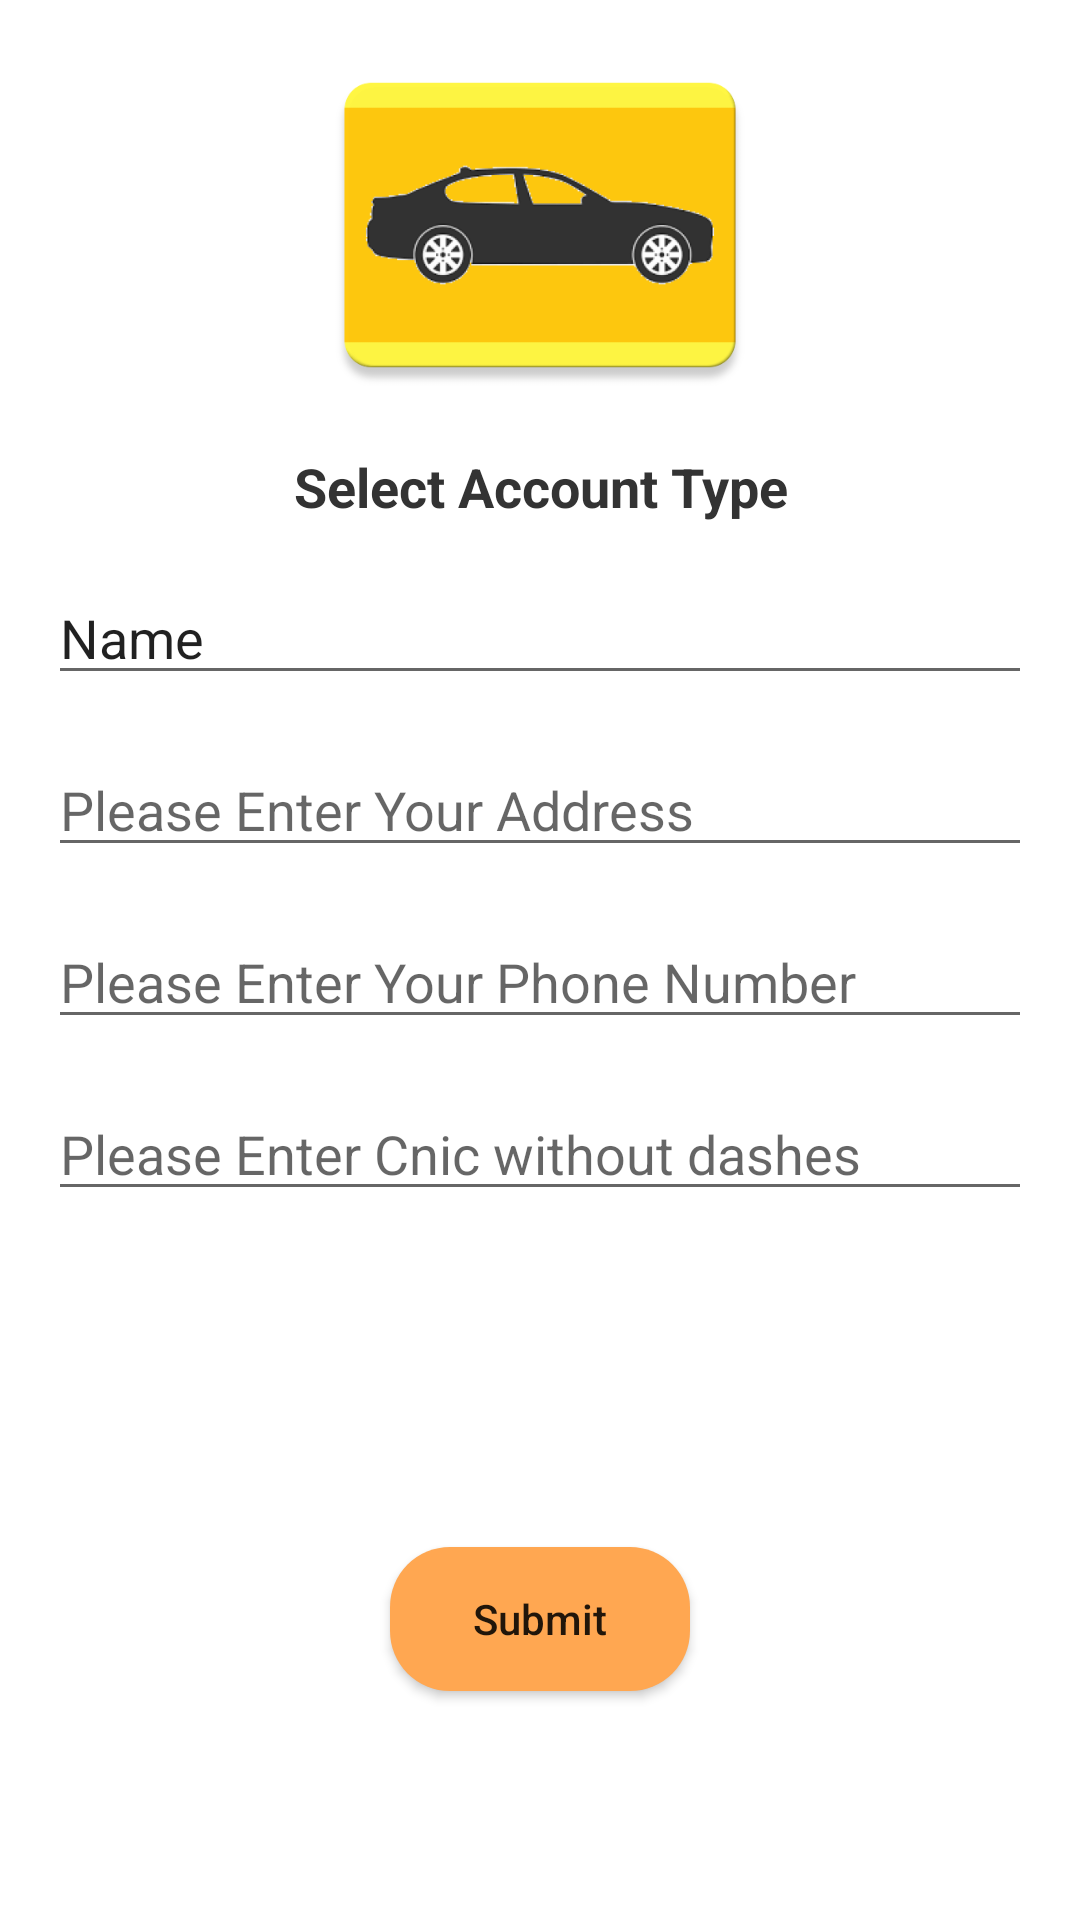

Write the Android layout XML for this screen, with the resource values it uses.
<!-- AndroidManifest.xml: application theme AppTheme -->
<!-- res/layout/activity_user_data.xml -->
<?xml version="1.0" encoding="utf-8"?>
<androidx.constraintlayout.widget.ConstraintLayout xmlns:android="http://schemas.android.com/apk/res/android"
    xmlns:app="http://schemas.android.com/apk/res-auto"
    xmlns:tools="http://schemas.android.com/tools"
    android:layout_width="match_parent"
    android:layout_height="match_parent"
    tools:context=".UserDataActivity">

    <EditText
        android:id="@+id/editTextTextPostalAddress"
        android:layout_width="0dp"
        android:layout_height="wrap_content"
        android:layout_marginStart="16dp"
        android:layout_marginTop="16dp"
        android:layout_marginEnd="16dp"
        android:hint="Please Enter Your Address"
        android:inputType="textPostalAddress"
        app:layout_constraintEnd_toEndOf="parent"
        app:layout_constraintHorizontal_bias="0.0"
        app:layout_constraintStart_toStartOf="parent"
        app:layout_constraintTop_toBottomOf="@+id/editTextUserName" />

    <EditText
        android:id="@+id/editTextPhone"
        android:layout_width="0dp"
        android:layout_height="wrap_content"
        android:layout_marginStart="16dp"
        android:layout_marginTop="16dp"
        android:layout_marginEnd="16dp"
        android:ems="11"
        android:hint="Please Enter Your Phone Number"
        android:inputType="phone"
        app:layout_constraintEnd_toEndOf="parent"
        app:layout_constraintStart_toStartOf="parent"
        app:layout_constraintTop_toBottomOf="@+id/editTextTextPostalAddress" />

    <Button
        android:id="@+id/button2"
        android:layout_width="0dp"
        android:layout_height="wrap_content"
        android:layout_marginStart="130dp"
        android:layout_marginEnd="130dp"
        android:background="@drawable/xml_button_bg"
        android:onClick="onSubmitClicked"
        android:text="Submit"
        android:textAllCaps="false"
        app:layout_constraintBottom_toBottomOf="parent"
        app:layout_constraintEnd_toEndOf="parent"
        app:layout_constraintHorizontal_bias="0.498"
        app:layout_constraintStart_toStartOf="parent"
        app:layout_constraintTop_toTopOf="@+id/guideline" />

    <TextView
        android:id="@+id/textView2"
        android:layout_width="0dp"
        android:layout_height="wrap_content"
        android:layout_marginStart="24dp"
        android:layout_marginTop="4dp"
        android:layout_marginEnd="24dp"
        android:text="Select Account Type"
        android:textAlignment="center"
        android:textColor="@color/colorGrey"
        android:textSize="18sp"
        android:textStyle="bold"
        app:layout_constraintEnd_toEndOf="parent"
        app:layout_constraintStart_toStartOf="parent"
        app:layout_constraintTop_toBottomOf="@+id/imageView2" />


    <ImageView
        android:id="@+id/imageView2"
        android:layout_width="0dp"
        android:layout_height="142dp"
        android:layout_marginTop="4dp"
        app:layout_constraintEnd_toEndOf="parent"
        app:layout_constraintHorizontal_bias="0.497"
        app:layout_constraintStart_toStartOf="parent"
        app:layout_constraintTop_toTopOf="parent"
        app:srcCompat="@drawable/vehicle" />

    <EditText
        android:id="@+id/editTextCnicNumber"
        android:layout_width="0dp"
        android:layout_height="wrap_content"
        android:layout_marginStart="16dp"
        android:layout_marginTop="16dp"
        android:layout_marginEnd="16dp"
        android:ems="13"
        android:hint="Please Enter Cnic without dashes"
        android:inputType="number"
        app:layout_constraintEnd_toEndOf="parent"
        app:layout_constraintStart_toStartOf="parent"
        app:layout_constraintTop_toBottomOf="@+id/editTextPhone" />

    <EditText
        android:id="@+id/editTextUserName"
        android:layout_width="0dp"
        android:layout_height="wrap_content"
        android:layout_marginStart="16dp"
        android:layout_marginTop="16dp"
        android:layout_marginEnd="16dp"
        android:ems="10"
        android:hint="UserName"
        android:inputType="textPersonName"
        android:text="Name"
        app:layout_constraintEnd_toEndOf="parent"
        app:layout_constraintStart_toStartOf="parent"
        app:layout_constraintTop_toBottomOf="@+id/textView2" />

    <androidx.constraintlayout.widget.Guideline
        android:id="@+id/guideline"
        android:layout_width="wrap_content"
        android:layout_height="wrap_content"
        android:orientation="horizontal"
        app:layout_constraintGuide_begin="439dp" />


</androidx.constraintlayout.widget.ConstraintLayout>
<!-- resources referenced by this layout -->
<resources>
  <color name="colorGrey">#333</color>
  <!-- drawable vehicle: png bitmap (drawable, 29756 bytes) -->
  <!-- drawable xml_button_bg (drawable) -->
  <?xml version="1.0" encoding="utf-8"?>
  <shape xmlns:android="http://schemas.android.com/apk/res/android">
      <solid android:color="@color/colorPrimary"/>
      <corners
          android:radius="20dp" />
  </shape>
  <style name="AppTheme" parent="Theme.MaterialComponents.Light.DarkActionBar">
          
          <item name="colorPrimary">@color/colorPrimary</item>
          <item name="colorPrimaryDark">@color/colorPrimaryDark</item>
          <item name="colorAccent">@color/colorAccent</item>
      </style>
  <color name="colorPrimary">#ffa751</color>
  <color name="colorPrimaryDark">#ffa751</color>
  <color name="colorAccent">#03DAC5</color>
</resources>
